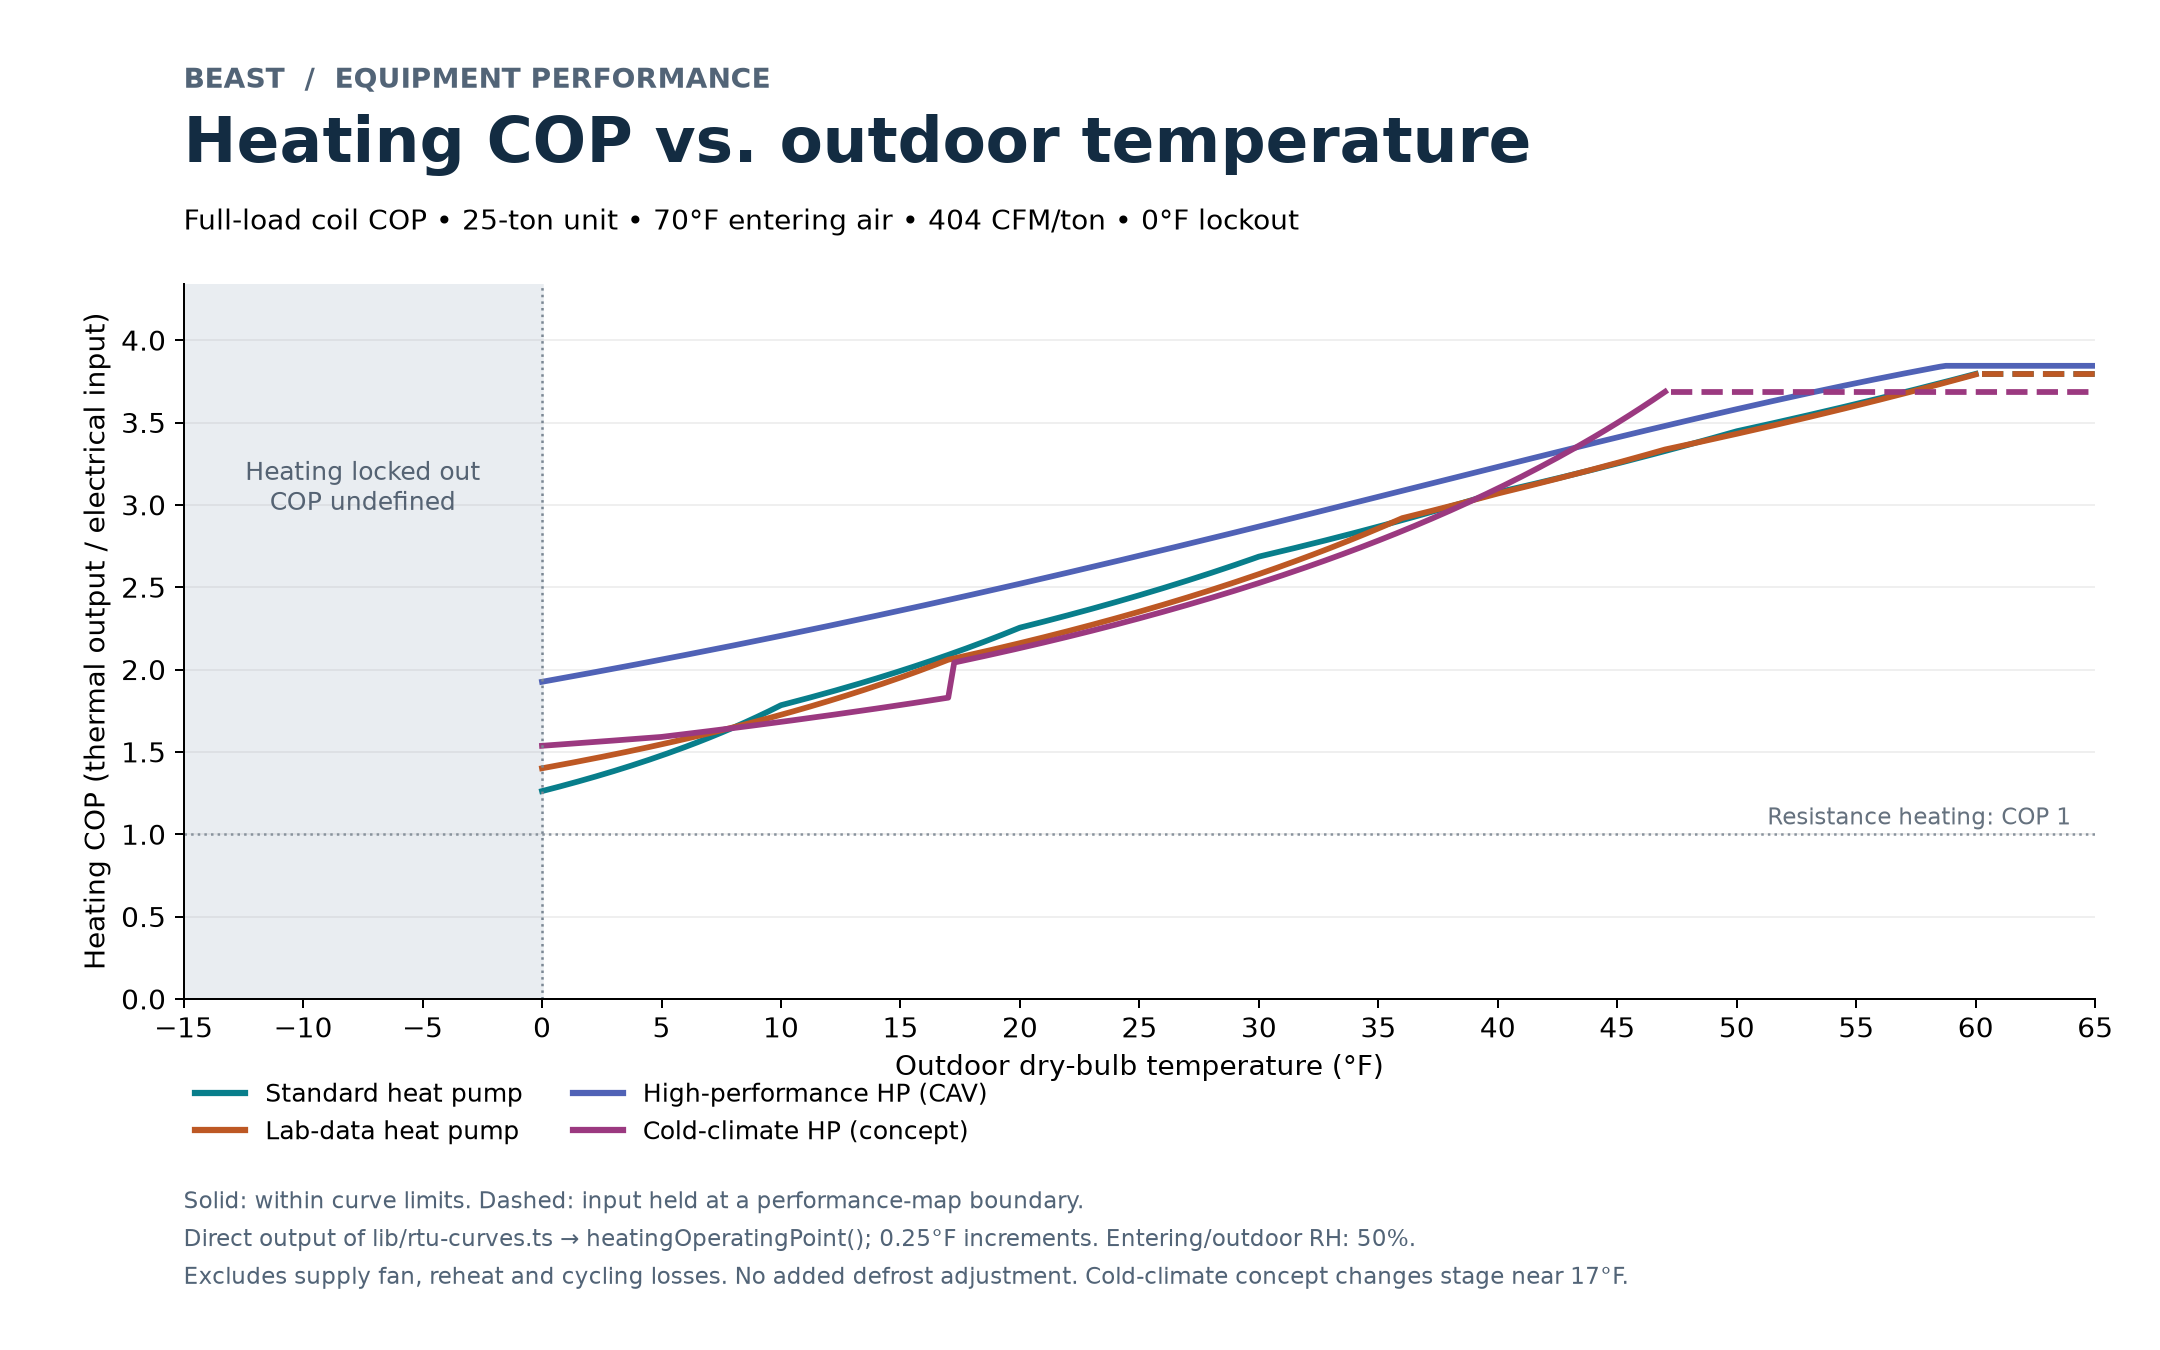

Source data for this figure (header and first rows):
family, name, outdoorF, cop, capacityBtuPerHour, electricalKw, bounded, lockout
standard, Standard heat pump, -15, , 0, 0, false, true
standard, Standard heat pump, -14.75, , 0, 0, false, true
standard, Standard heat pump, -14.5, , 0, 0, false, true
standard, Standard heat pump, -14.25, , 0, 0, false, true
standard, Standard heat pump, -14, , 0, 0, false, true
standard, Standard heat pump, -13.75, , 0, 0, false, true
standard, Standard heat pump, -13.5, , 0, 0, false, true
standard, Standard heat pump, -13.25, , 0, 0, false, true
standard, Standard heat pump, -13, , 0, 0, false, true
standard, Standard heat pump, -12.75, , 0, 0, false, true
standard, Standard heat pump, -12.5, , 0, 0, false, true
standard, Standard heat pump, -12.25, , 0, 0, false, true
standard, Standard heat pump, -12, , 0, 0, false, true
standard, Standard heat pump, -11.75, , 0, 0, false, true
standard, Standard heat pump, -11.5, , 0, 0, false, true
standard, Standard heat pump, -11.25, , 0, 0, false, true
standard, Standard heat pump, -11, , 0, 0, false, true
standard, Standard heat pump, -10.75, , 0, 0, false, true
standard, Standard heat pump, -10.5, , 0, 0, false, true
standard, Standard heat pump, -10.25, , 0, 0, false, true
standard, Standard heat pump, -10, , 0, 0, false, true
standard, Standard heat pump, -9.75, , 0, 0, false, true
standard, Standard heat pump, -9.5, , 0, 0, false, true
standard, Standard heat pump, -9.25, , 0, 0, false, true
standard, Standard heat pump, -9, , 0, 0, false, true
standard, Standard heat pump, -8.75, , 0, 0, false, true
standard, Standard heat pump, -8.5, , 0, 0, false, true
standard, Standard heat pump, -8.25, , 0, 0, false, true
standard, Standard heat pump, -8, , 0, 0, false, true
standard, Standard heat pump, -7.75, , 0, 0, false, true
standard, Standard heat pump, -7.5, , 0, 0, false, true
standard, Standard heat pump, -7.25, , 0, 0, false, true
standard, Standard heat pump, -7, , 0, 0, false, true
standard, Standard heat pump, -6.75, , 0, 0, false, true
standard, Standard heat pump, -6.5, , 0, 0, false, true
standard, Standard heat pump, -6.25, , 0, 0, false, true
standard, Standard heat pump, -6, , 0, 0, false, true
standard, Standard heat pump, -5.75, , 0, 0, false, true
standard, Standard heat pump, -5.5, , 0, 0, false, true
standard, Standard heat pump, -5.25, , 0, 0, false, true
standard, Standard heat pump, -5, , 0, 0, false, true
standard, Standard heat pump, -4.75, , 0, 0, false, true
standard, Standard heat pump, -4.5, , 0, 0, false, true
standard, Standard heat pump, -4.25, , 0, 0, false, true
standard, Standard heat pump, -4, , 0, 0, false, true
standard, Standard heat pump, -3.75, , 0, 0, false, true
standard, Standard heat pump, -3.5, , 0, 0, false, true
standard, Standard heat pump, -3.25, , 0, 0, false, true
standard, Standard heat pump, -3, , 0, 0, false, true
standard, Standard heat pump, -2.75, , 0, 0, false, true
standard, Standard heat pump, -2.5, , 0, 0, false, true
standard, Standard heat pump, -2.25, , 0, 0, false, true
standard, Standard heat pump, -2, , 0, 0, false, true
standard, Standard heat pump, -1.75, , 0, 0, false, true
standard, Standard heat pump, -1.5, , 0, 0, false, true
standard, Standard heat pump, -1.25, , 0, 0, false, true
standard, Standard heat pump, -1, , 0, 0, false, true
standard, Standard heat pump, -0.75, , 0, 0, false, true
standard, Standard heat pump, -0.5, , 0, 0, false, true
standard, Standard heat pump, -0.25, , 0, 0, false, true
... 1,224 more rows
